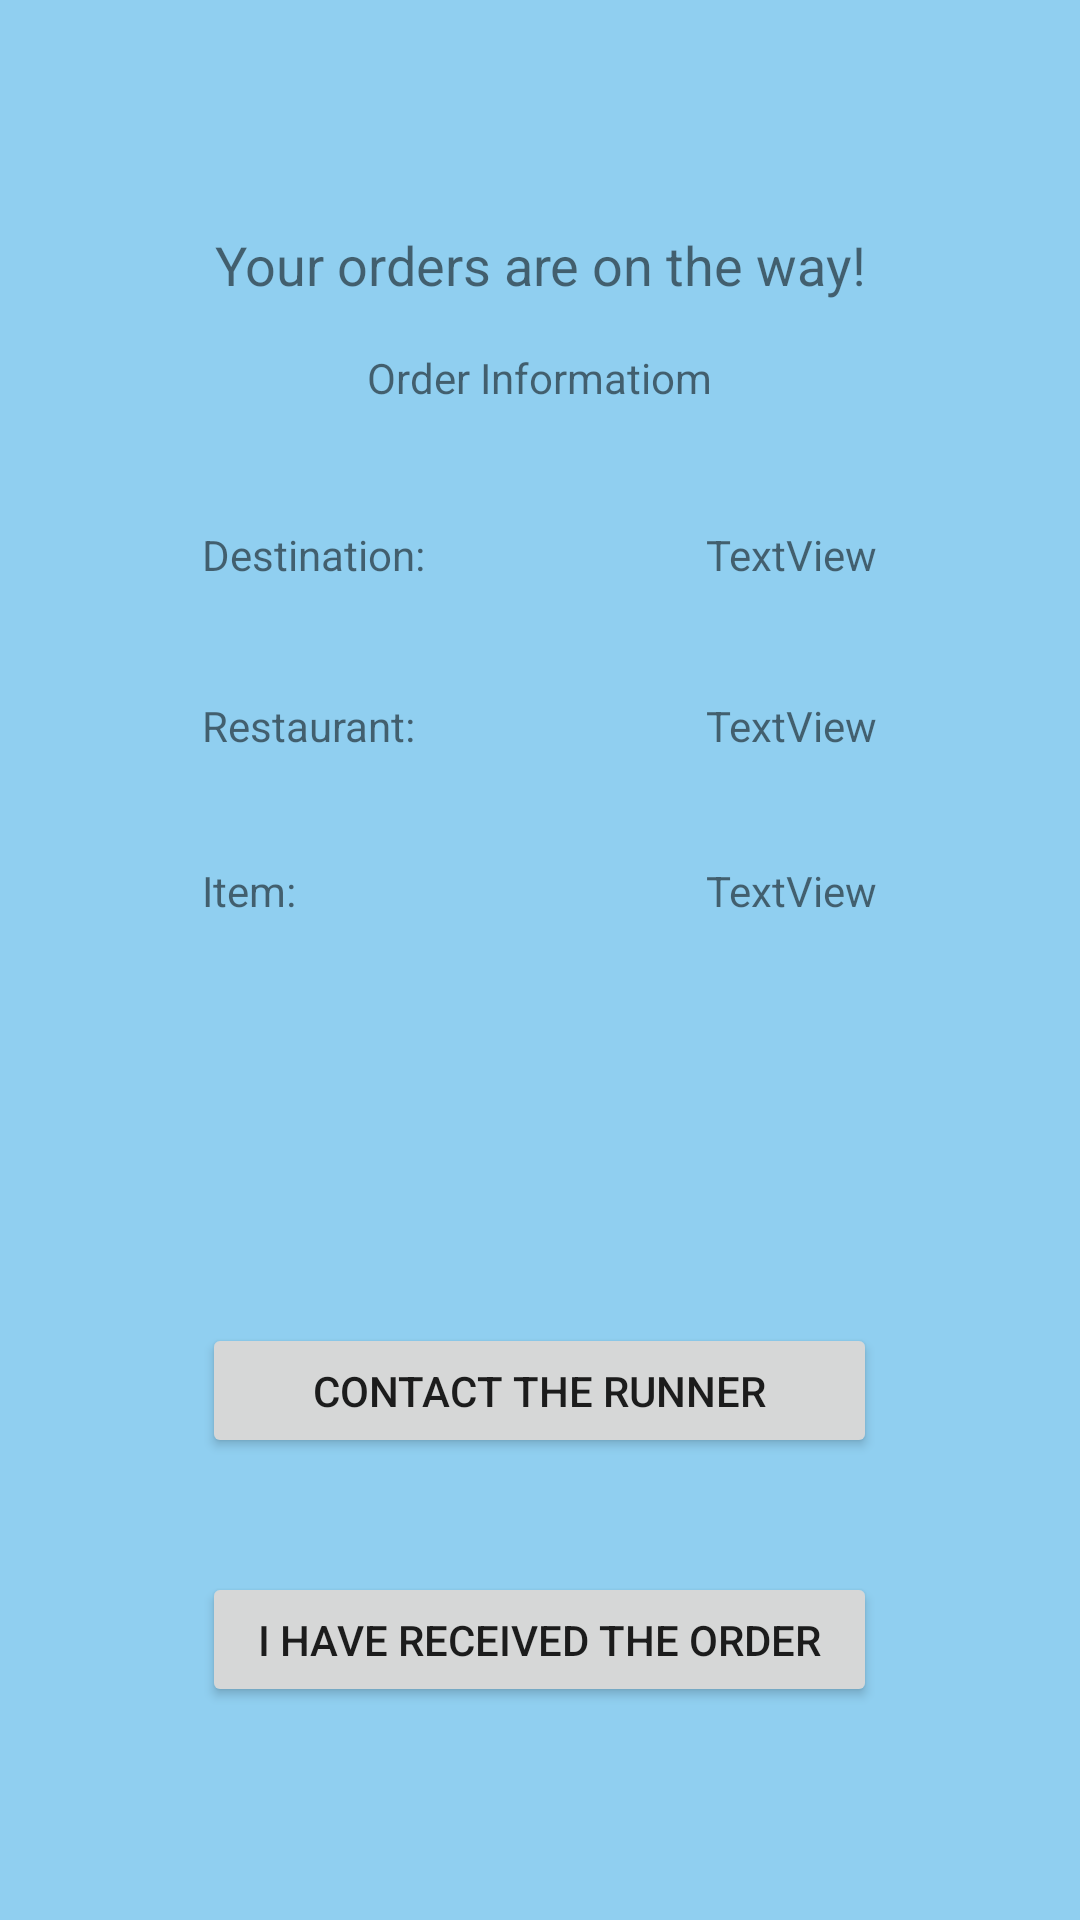

Here is an Android app screen rendered from its layout file. Give the layout XML and the strings, colors and styles it references.
<!-- AndroidManifest.xml: application theme AppTheme -->
<!-- res/layout/content_requestor_contact.xml -->
<?xml version="1.0" encoding="utf-8"?>
<RelativeLayout xmlns:android="http://schemas.android.com/apk/res/android"
    xmlns:app="http://schemas.android.com/apk/res-auto"
    xmlns:tools="http://schemas.android.com/tools"
    android:layout_width="match_parent"
    android:layout_height="match_parent"
    android:background="@color/littlePur"

    android:id="@+id/content_requestor_contact"
    android:fitsSystemWindows="true"
    tools:context="edu.ucsd.cse110.ucsandeliever.requestor_contactActivity">


    <Button
        android:text="I have received the order"
        android:layout_height="45dp"
        android:id="@+id/buttonReceived"
        android:layout_marginBottom="71dp"
        android:layout_alignParentBottom="true"
        android:layout_centerHorizontal="true"
        android:layout_width="225dp" />

    <TextView
        android:text="Your orders are on the way!"
        android:gravity="center"
        android:layout_width="match_parent"
        android:layout_height="wrap_content"
        android:id="@+id/textView14"
        android:layout_marginTop="76dp"
        android:textSize="18sp"
        android:layout_alignParentTop="true"
        android:layout_alignParentLeft="true"
        android:layout_alignParentStart="true" />

    <Button
        android:text="contact the runner"
        android:id="@+id/buttonContRunner"
        android:layout_alignBottom="@+id/buttonReceived"
        android:layout_alignLeft="@+id/buttonReceived"
        android:layout_alignStart="@+id/buttonReceived"
        android:layout_marginBottom="83dp"
        android:layout_alignRight="@+id/buttonReceived"
        android:layout_alignEnd="@+id/buttonReceived"
        android:layout_height="45dp"
        android:layout_width="225dp" />

    <TextView
        android:text="Order Informatiom"
        android:layout_width="wrap_content"
        android:layout_height="wrap_content"
        android:layout_below="@+id/textView14"
        android:layout_centerHorizontal="true"
        android:layout_marginTop="16dp"
        android:id="@+id/textView28" />

    <TextView
        android:text="TextView"
        android:layout_width="wrap_content"
        android:layout_height="wrap_content"
        android:id="@+id/textView39"
        android:layout_alignBaseline="@+id/textView36"
        android:layout_alignBottom="@+id/textView36"
        android:layout_alignLeft="@+id/textView38"
        android:layout_alignStart="@+id/textView38" />

    <TextView
        android:text="TextView"
        android:layout_width="wrap_content"
        android:layout_height="wrap_content"
        android:id="@+id/textView40"
        android:layout_below="@+id/textView39"
        android:layout_alignLeft="@+id/textView39"
        android:layout_alignStart="@+id/textView39"
        android:layout_marginTop="36dp" />

    <TextView
        android:text="Destination:"
        android:layout_width="wrap_content"
        android:layout_height="wrap_content"
        android:id="@+id/textView34"
        android:layout_alignBaseline="@+id/textView38"
        android:layout_alignBottom="@+id/textView38"
        android:layout_alignLeft="@+id/buttonContRunner"
        android:layout_alignStart="@+id/buttonContRunner" />

    <TextView
        android:text="Restaurant:"
        android:layout_width="wrap_content"
        android:layout_height="wrap_content"
        android:id="@+id/textView36"
        android:layout_marginTop="38dp"
        android:layout_below="@+id/textView34"
        android:layout_alignLeft="@+id/textView34"
        android:layout_alignStart="@+id/textView34" />

    <TextView
        android:text="Item:"
        android:layout_width="wrap_content"
        android:layout_height="wrap_content"
        android:id="@+id/textView35"
        android:layout_alignBaseline="@+id/textView40"
        android:layout_alignBottom="@+id/textView40"
        android:layout_alignLeft="@+id/textView36"
        android:layout_alignStart="@+id/textView36" />

    <TextView
        android:text="TextView"
        android:layout_width="wrap_content"
        android:layout_height="wrap_content"
        android:id="@+id/textView38"
        android:layout_marginTop="40dp"
        android:layout_below="@+id/textView28"
        android:layout_alignRight="@+id/buttonContRunner"
        android:layout_alignEnd="@+id/buttonContRunner" />

</RelativeLayout>
<!-- resources referenced by this layout -->
<resources>
  <color name="littlePur">#90CFF0</color>
  <style name="AppTheme" parent="Theme.AppCompat.Light.NoActionBar">
          
          <item name="colorPrimary">@color/colorPrimary</item>
          <item name="colorPrimaryDark">@color/colorPrimaryDark</item>
          <item name="colorAccent">@color/colorAccent</item>
      </style>
  <color name="colorPrimary">#3b9ff6</color>
  <color name="colorPrimaryDark">#303f9f</color>
  <color name="colorAccent">#FF4081</color>
</resources>
